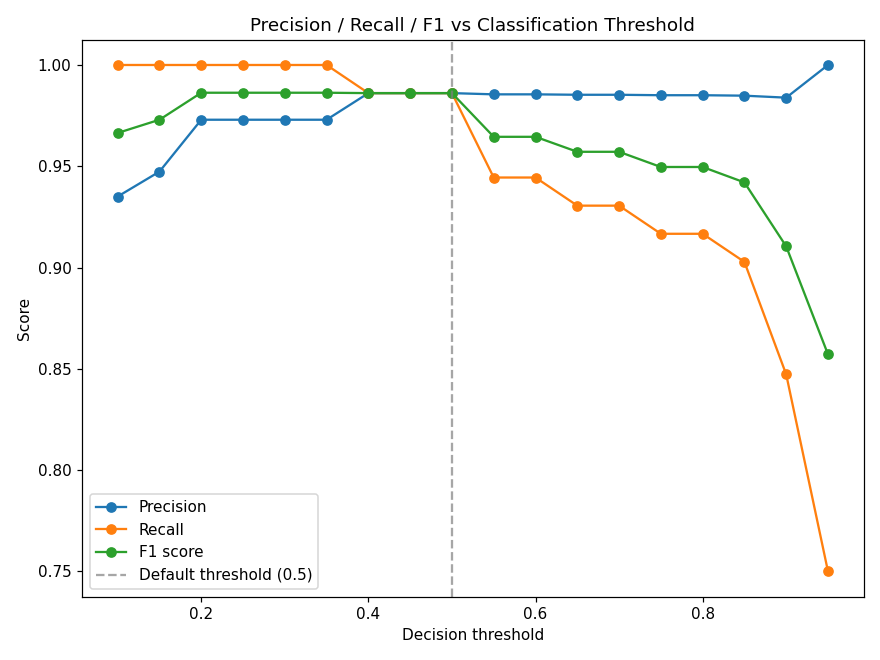

The data file committed next to this chart (first rows):
threshold, precision, recall, f1
0.1, 0.9351, 1.0, 0.9664
0.15, 0.9474, 1.0, 0.973
0.2, 0.973, 1.0, 0.9863
0.25, 0.973, 1.0, 0.9863
0.3, 0.973, 1.0, 0.9863
0.35, 0.973, 1.0, 0.9863
0.4, 0.9861, 0.9861, 0.9861
0.45, 0.9861, 0.9861, 0.9861
0.5, 0.9861, 0.9861, 0.9861
0.55, 0.9855, 0.9444, 0.9645
0.6, 0.9855, 0.9444, 0.9645
0.65, 0.9853, 0.9306, 0.9571
0.7, 0.9853, 0.9306, 0.9571
0.75, 0.9851, 0.9167, 0.9496
0.8, 0.9851, 0.9167, 0.9496
0.85, 0.9848, 0.9028, 0.942
0.9, 0.9839, 0.8472, 0.9104
0.95, 1.0, 0.75, 0.8571
